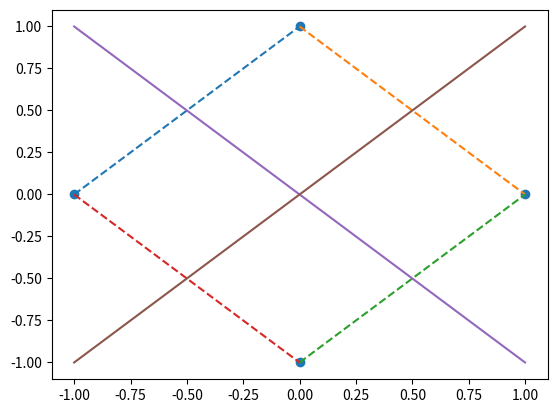
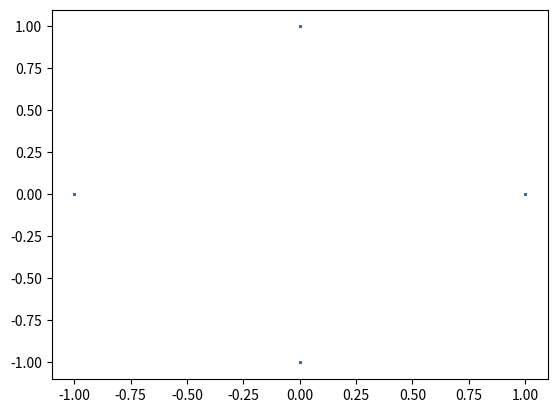
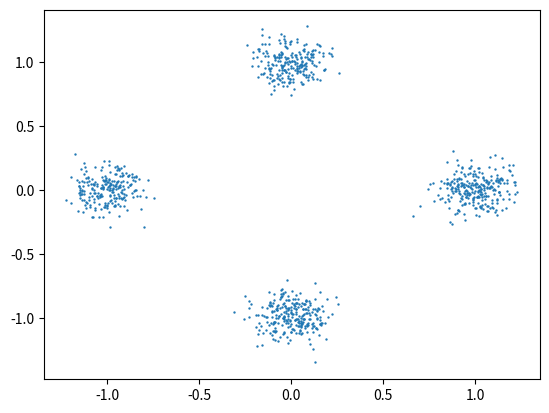

Generate these figures, in order, with matplotlib:
# Title: EE 321 Project 4: Multi-State Modulation
# [redacted]
# [redacted]
# Last Modified: November 10th, 2020

import numpy as np
import matplotlib.pyplot as plt
import random as ran

# Constants
N = 1000  # Number of symbols to be transmitted
SNRLOW = -50  # Lower bound to vary SNR
SNRHIGH = 50  # Upper bound to vary SNR
SNRINC = 1  # Increment for SNR
var_n = 0.01   # Noise variance

error_probability = np.zeros(len(range(SNRLOW, SNRHIGH, SNRINC)))

A = 1
first_val = A
second_val = 0

# Defining symbols to use
t = [first_val, second_val, -first_val, second_val]  # t is x-axis
r = [second_val, first_val, second_val, -first_val]  # r is y-axis

# Deriving and sketching decision boundaries

# First, calculate (dashed) lines connecting the points on the outside (in a "diamond" shape)

# 1: Line from (-A, 0) to (0, +A)
m1 = (first_val - second_val)/(second_val + first_val)
b1 = second_val - m1*(-first_val)

x1 = np.arange(-first_val, second_val + 0.1, 0.1)
y1 = m1*x1 + b1

# 2: Line from (0, +A) to (+A, 0)
m2 = (second_val - first_val)/(first_val - second_val)
b2 = first_val - m2*second_val

x2 = np.arange(0, first_val + 0.1, 0.1)
y2 = m2*x2 + b2

# 3: Line from (+A, 0) to (0, -A)
m3 = (-first_val - second_val)/(second_val - first_val)
b3 = second_val - m3*first_val

x3 = np.arange(0, first_val + 0.1, 0.1)
y3 = m3*x3 + b3

#4: Line from (0, -A) to (-A, 0)
m4 = (second_val + first_val)/(-first_val - second_val)
b4 = -first_val - m4*second_val

x4 = np.arange(-first_val, 0 + 0.1, 0.1)
y4 = m4*x4 + b4


# Second, calculate the perpendicular lines bisecting the dashed lines

#1: Line bisecting dashed line #1, (-A, 0) to (0, +A)
mp1 = -m1
t1 = (-first_val + second_val)/2
r1 = (second_val + first_val)/2
bp1 = r1 - mp1*t1

xp1 = np.arange(-first_val, first_val + 0.1, 0.1)
yp1 = mp1*xp1 + bp1

#2: Line bisecting dashed line #2, (0, +A) to (+A, 0)
mp2 = -m2
t2 = (second_val + first_val)/2
r2 = (first_val + second_val)/2
bp2 = r2 - mp2*t2

xp2 = np.arange(-first_val, first_val + 0.1, 0.1)
yp2 = mp2*xp2 + bp2

plt.figure(0)
plt.scatter(t, r)
plt.plot(x1, y1, "--")
plt.plot(x2, y2, "--")
plt.plot(x3, y3, "--")
plt.plot(x4, y4, "--")

plt.plot(xp1, yp1)
plt.plot(xp2, yp2)
#plt.show()


# Actually start calculations now

generator = np.random.default_rng()  # Create a random number generator object

# Create some data variables
# snr =

# Generates a number between 0 and 3, each corresponding to one point
x = np.zeros(N)
for i in np.arange(0, N):
    x[i] = ran.randint(0, 3)

print(x)

# Plotting the generated data
gen_data_x = np.zeros(N)
gen_data_y = np.zeros(N)

# Assign each value generated in x to a point
for i in np.arange(0, N):
    if x[i] == 0.:
        gen_data_x[i] = first_val
        gen_data_y[i] = second_val
    elif x[i] == 1.:
        gen_data_x[i] = second_val
        gen_data_y[i] = first_val
    elif x[i] == 2.:
        gen_data_x[i] = -first_val
        gen_data_y[i] = second_val
    elif x[i] == 3.:
        gen_data_x[i] = second_val
        gen_data_y[i] = -first_val

plt.figure(2)
plt.scatter(gen_data_x, gen_data_y, 0.5)
#plt.show()


# Noise this shit up
generator = np.random.default_rng()

n_x = generator.normal(size=N) * np.sqrt(var_n)  # Zero-mean Gaussian noise with variance var_n
n_y = generator.normal(size=N) * np.sqrt(var_n)

# Received signal
r_x = gen_data_x + n_x
r_y = gen_data_y + n_y

plt.figure(3)
plt.scatter(r_x, r_y, 0.5)
plt.show()

'''
# Receiver calculating interpreted signal
interpreted_data = np.zeros(N)
i = 0
while True:
    if r[i] > 0:
        interpreted_data[i] = A * 2 - 1
    else:
        interpreted_data[i] = -1

    i = i + 1

    if i >= len(r):
        break

# Finding number of errors in the interpreted data
num_errors = 0
i = 0
while True:
    if interpreted_data[i] != x[i]:
        num_errors = num_errors + 1

    i = i + 1

    if i >= len(r):
        break

#print("Number of errors: " + str(num_errors))

error_probability[k] = num_errors/N

#print("SNR is " + str(j) + "Db. r is " + str(r) + "\n\n\n")
'''

